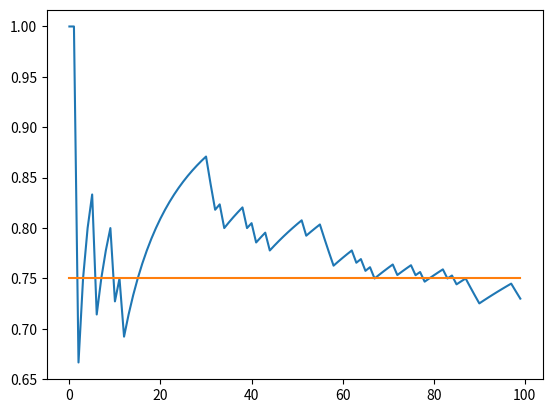

Source code (Python):


import numpy as np
import matplotlib.pyplot as plt

NUM_TRIALS =  100 #10000
EPS = 0.1
BANDIT_PROBS = [ 0.2, 0.5, 0.75]


class Bandit:
    def __init__(self, prob):
        self.prob = prob
        self.prob_estimate = 0
        self.N = 0

    def pull(self):
        check = np.random.random() < self.prob
        print(f"check is {check}")
        return check
    
    def update(self, x):
        self.N += 1
        self.prob_estimate += x


def experiment():
    bandits = [Bandit(p) for p in BANDIT_PROBS]
    
    rewards = np.zeros(NUM_TRIALS)
    num_times_explored = 0
    num_times_exploited = 0
    num_optimal = 0
    optimal_j = np.argmax([b.prob for b in bandits])
    print(f"optimal j is {optimal_j}")

    for i in range(NUM_TRIALS):

        #check for EPS
        if np.random.random() < EPS:
            print(f"Exploring")
            num_times_explored += 1
            j = np.random.randint(len(BANDIT_PROBS))
        else:
            print("Exploiting")
            num_times_exploited += 1
            j = np.argmax([b.prob for b in bandits])

        if j == optimal_j:
            num_optimal += 1

        # pull the arm of bandit with largest sample
        x = bandits[j].pull()

        #update rewards log
        rewards[i] = x

        #update the distribution of bandit
        bandits[j].update(x)

    for b in bandits:
        print(f"mean estimate is {b.prob_estimate}")
 
    # print total reward
    print("total reward earned:", rewards.sum())
    print("overall win rate:", rewards.sum() / NUM_TRIALS)
    print("num_times_explored:", num_times_explored)
    print("num_times_exploited:", num_times_exploited)
    print("num times selected optimal bandit:", num_optimal)

    # plot the results
    cumulative_rewards = np.cumsum(rewards)
    win_rates = cumulative_rewards / (np.arange(NUM_TRIALS) + 1)
    plt.plot(win_rates)
    plt.plot(np.ones(NUM_TRIALS)*np.max(BANDIT_PROBS))
    plt.show()

if __name__ == "__main__":
    experiment()


